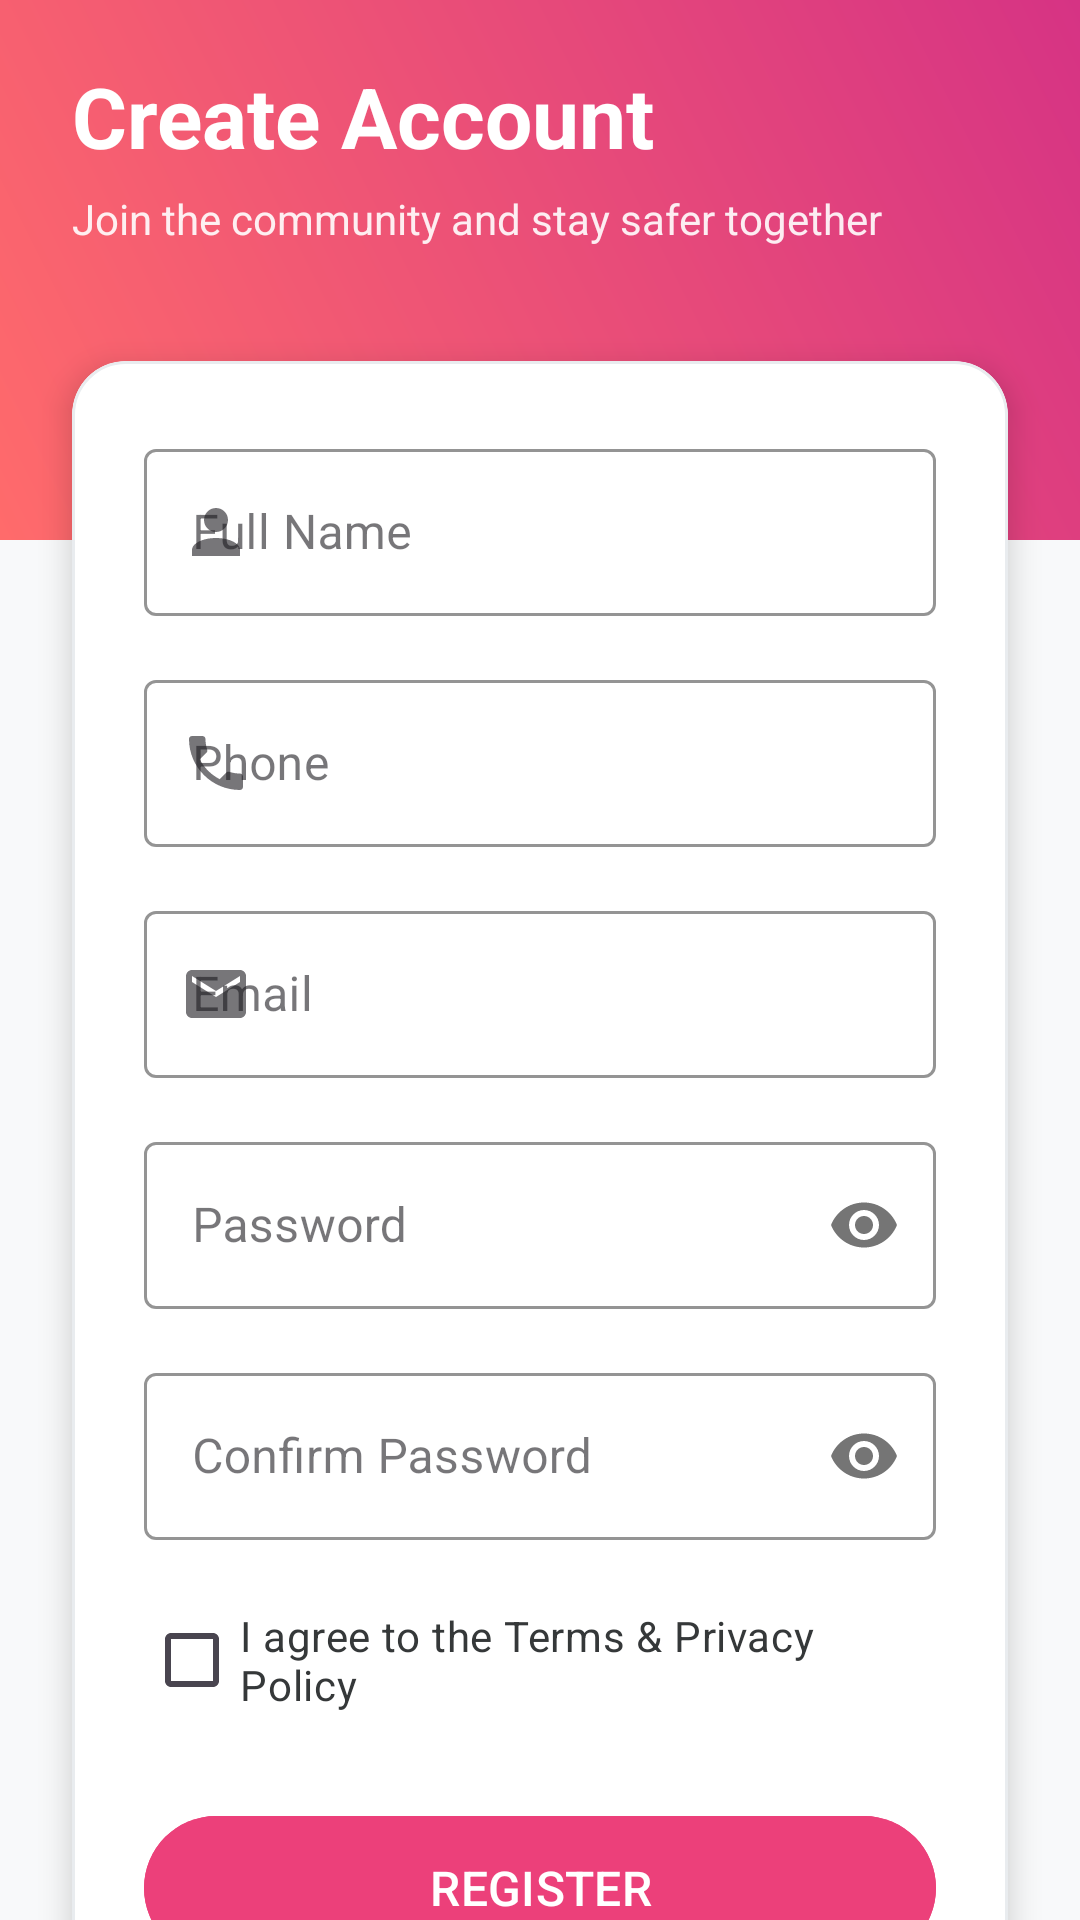

This screen was rendered from an Android layout file. Write that file and the resources it references.
<!-- AndroidManifest.xml: activity theme Theme.MyApp -->
<!-- res/layout/activity_registration.xml -->
<?xml version="1.0" encoding="utf-8"?>
<androidx.constraintlayout.widget.ConstraintLayout xmlns:android="http://schemas.android.com/apk/res/android"
    xmlns:app="http://schemas.android.com/apk/res-auto"
    android:layout_width="match_parent"
    android:layout_height="match_parent"
    android:background="@color/surface_secondary">

    
    <FrameLayout
        android:id="@+id/header"
        android:layout_width="0dp"
        android:layout_height="180dp"
        android:background="@drawable/gradient_header"
        app:layout_constraintTop_toTopOf="parent"
        app:layout_constraintStart_toStartOf="parent"
        app:layout_constraintEnd_toEndOf="parent">

        <LinearLayout
            android:layout_width="match_parent"
            android:layout_height="match_parent"
            android:orientation="vertical"
            android:paddingHorizontal="24dp"
            android:paddingTop="20dp"
            android:paddingBottom="12dp">

            <TextView
                android:id="@+id/tvTitle"
                android:layout_width="wrap_content"
                android:layout_height="wrap_content"
                android:layout_marginTop="0dp"
                android:text="@string/create_account"
                android:textColor="@android:color/white"
                android:textSize="28sp"
                android:textStyle="bold" />

            <TextView
                android:id="@+id/tvSubtitle"
                android:layout_width="wrap_content"
                android:layout_height="wrap_content"
                android:layout_marginTop="6dp"
                android:text="@string/register_subtitle"
                android:textColor="#E6FFFFFF"
                android:textSize="14sp" />


        </LinearLayout>
    </FrameLayout>

    <com.google.android.material.card.MaterialCardView
        android:layout_width="match_parent"
        android:layout_height="wrap_content"
        android:layout_marginHorizontal="24dp"
        android:layout_marginTop="-60dp"
        android:layout_marginBottom="24dp"
        app:cardBackgroundColor="@color/white"
        app:cardCornerRadius="18dp"
        app:cardElevation="6dp"
        app:strokeWidth="1dp"
        app:strokeColor="@color/surface_tertiary"
        app:layout_constraintTop_toBottomOf="@id/header">

        <ScrollView
            android:layout_width="match_parent"
            android:layout_height="wrap_content"
            android:fillViewport="false">

            <LinearLayout
                android:id="@+id/formContainer"
                android:layout_width="match_parent"
                android:layout_height="wrap_content"
                android:orientation="vertical">

                <LinearLayout
                    android:layout_width="match_parent"
                    android:layout_height="wrap_content"
                    android:orientation="vertical"
                    android:padding="24dp">

                
                <com.google.android.material.textfield.TextInputLayout
                    android:id="@+id/tilName"
                    style="@style/Widget.MaterialComponents.TextInputLayout.OutlinedBox"
                    android:layout_width="match_parent"
                    android:layout_height="wrap_content"
                    android:hint="@string/full_name"
                    app:boxStrokeColor="@color/electric_blue"
                    app:hintTextColor="@color/electric_blue"
                    app:startIconDrawable="@drawable/ic_person">

                    <com.google.android.material.textfield.TextInputEditText
                        android:id="@+id/etName"
                        android:layout_width="match_parent"
                        android:layout_height="wrap_content"
                        android:inputType="textPersonName" />
                </com.google.android.material.textfield.TextInputLayout>

                
                <com.google.android.material.textfield.TextInputLayout
                    android:id="@+id/tilPhone"
                    style="@style/Widget.MaterialComponents.TextInputLayout.OutlinedBox"
                    android:layout_width="match_parent"
                    android:layout_height="wrap_content"
                    android:layout_marginTop="16dp"
                    android:hint="@string/phone"
                    app:boxStrokeColor="@color/electric_blue"
                    app:hintTextColor="@color/electric_blue"
                    app:startIconDrawable="@drawable/ic_phone">

                    <com.google.android.material.textfield.TextInputEditText
                        android:id="@+id/etPhone"
                        android:layout_width="match_parent"
                        android:layout_height="wrap_content"
                        android:inputType="phone" />
                </com.google.android.material.textfield.TextInputLayout>

                
                <com.google.android.material.textfield.TextInputLayout
                    android:id="@+id/tilEmail"
                    style="@style/Widget.MaterialComponents.TextInputLayout.OutlinedBox"
                    android:layout_width="match_parent"
                    android:layout_height="wrap_content"
                    android:layout_marginTop="16dp"
                    android:hint="@string/email"
                    app:boxStrokeColor="@color/electric_blue"
                    app:hintTextColor="@color/electric_blue"
                    app:startIconDrawable="@drawable/ic_email">

                    <com.google.android.material.textfield.TextInputEditText
                        android:id="@+id/etEmail"
                        android:layout_width="match_parent"
                        android:layout_height="wrap_content"
                        android:inputType="textEmailAddress" />

                </com.google.android.material.textfield.TextInputLayout>

                
                <com.google.android.material.textfield.TextInputLayout
                    android:id="@+id/tilPassword"
                    style="@style/Widget.MaterialComponents.TextInputLayout.OutlinedBox"
                    android:layout_width="match_parent"
                    android:layout_height="wrap_content"
                    android:layout_marginTop="16dp"
                    android:hint="@string/password"
                    app:boxStrokeColor="@color/electric_blue"
                    app:hintTextColor="@color/electric_blue"
                    app:passwordToggleEnabled="true"
                    app:passwordToggleDrawable="@drawable/design_password_eye">

                    <com.google.android.material.textfield.TextInputEditText
                        android:id="@+id/etPassword"
                        android:layout_width="match_parent"
                        android:layout_height="wrap_content"
                        android:inputType="textPassword" />

                </com.google.android.material.textfield.TextInputLayout>

                
                <com.google.android.material.textfield.TextInputLayout
                    android:id="@+id/tilConfirmPassword"
                    style="@style/Widget.MaterialComponents.TextInputLayout.OutlinedBox"
                    android:layout_width="match_parent"
                    android:layout_height="wrap_content"
                    android:layout_marginTop="16dp"
                    android:hint="@string/confirm_password"
                    app:boxStrokeColor="@color/electric_blue"
                    app:hintTextColor="@color/electric_blue"
                    app:passwordToggleEnabled="true"
                    app:passwordToggleDrawable="@drawable/design_password_eye">

                    <com.google.android.material.textfield.TextInputEditText
                        android:id="@+id/etConfirmPassword"
                        android:layout_width="match_parent"
                        android:layout_height="wrap_content"
                        android:inputType="textPassword" />

                </com.google.android.material.textfield.TextInputLayout>

                
                <com.google.android.material.checkbox.MaterialCheckBox
                    android:id="@+id/cbTerms"
                    android:layout_width="wrap_content"
                    android:layout_height="wrap_content"
                    android:layout_marginTop="16dp"
                    android:text="@string/agree_terms"
                    android:textColor="@color/Onyx" />

                <com.google.android.material.button.MaterialButton
                    android:id="@+id/btnRegister"
                    android:layout_width="match_parent"
                    android:layout_height="56dp"
                    android:layout_marginTop="24dp"
                    android:text="@string/register"
                    android:textSize="16sp"
                    android:textAllCaps="true"
                    android:backgroundTint="@color/electric_blue"
                    app:cornerRadius="28dp" />

                <LinearLayout
                    android:layout_width="match_parent"
                    android:layout_height="wrap_content"
                    android:layout_marginTop="24dp"
                    android:gravity="center"
                    android:orientation="horizontal">

                    <TextView
                        android:layout_width="wrap_content"
                        android:layout_height="wrap_content"
                        android:text="@string/already_have_account"
                        android:textColor="#757575" />

                    <TextView
                        android:id="@+id/tvLogin"
                        android:layout_width="wrap_content"
                        android:layout_height="wrap_content"
                        android:text="@string/login"
                        android:textColor="@color/electric_blue"
                        android:textStyle="bold" />

                </LinearLayout>

                </LinearLayout>
            </LinearLayout>
        </ScrollView>

        </com.google.android.material.card.MaterialCardView>

    <ProgressBar
        android:id="@+id/progressBar"
        style="?android:attr/progressBarStyleLarge"
        android:layout_width="wrap_content"
        android:layout_height="wrap_content"
        android:visibility="gone"
        app:layout_constraintBottom_toBottomOf="parent"
        app:layout_constraintEnd_toEndOf="parent"
        app:layout_constraintStart_toStartOf="parent"
        app:layout_constraintTop_toTopOf="@id/header"
        app:layout_constraintVertical_bias="0.5"
        android:indeterminateTint="@color/electric_blue" />

</androidx.constraintlayout.widget.ConstraintLayout>
<!-- resources referenced by this layout -->
<resources>
  <color name="Onyx">#353839</color>
  <color name="electric_blue">#EC407A</color>
  <color name="surface_secondary">#F8F9FA</color>
  <color name="surface_tertiary">#E9ECEF</color>
  <color name="white">#FFFFFF</color>
  <!-- drawable gradient_header (drawable) -->
  <?xml version="1.0" encoding="utf-8"?>
  <shape xmlns:android="http://schemas.android.com/apk/res/android"
      android:shape="rectangle">
      <gradient
          android:type="linear"
          android:startColor="@color/gradient_primary_start"
          android:endColor="@color/gradient_primary_end"
          android:angle="45" />
  </shape>
  <!-- drawable ic_email (drawable) -->
  <?xml version="1.0" encoding="utf-8"?>
  <vector xmlns:android="http://schemas.android.com/apk/res/android"
      android:width="24dp"
      android:height="24dp"
      android:viewportWidth="24"
      android:viewportHeight="24">
      <path
          android:fillColor="@color/text_secondary"
          android:pathData="M20,4L4,4c-1.1,0 -1.99,0.9 -1.99,2L2,18c0,1.1 0.9,2 2,2h16c1.1,0 2,-0.9 2,-2L22,6c0,-1.1 -0.9,-2 -2,-2zM20,8l-8,5 -8,-5L4,6l8,5 8,-5v2z"/>
  </vector>
  <!-- drawable ic_person (drawable) -->
  <?xml version="1.0" encoding="utf-8"?>
  <vector xmlns:android="http://schemas.android.com/apk/res/android"
      android:width="24dp"
      android:height="24dp"
      android:viewportWidth="24"
      android:viewportHeight="24">
      <path
          android:fillColor="#FFFFFFFF"
          android:pathData="M12,12c2.21,0 4,-1.79 4,-4s-1.79,-4 -4,-4 -4,1.79 -4,4 1.79,4 4,4zM12,14c-4.42,0 -8,1.79 -8,4v2h16v-2c0,-2.21 -3.58,-4 -8,-4z"/>
  </vector>
  <!-- drawable ic_phone (drawable) -->
  <?xml version="1.0" encoding="utf-8"?>
  <vector xmlns:android="http://schemas.android.com/apk/res/android"
      android:width="24dp"
      android:height="24dp"
      android:viewportWidth="24"
      android:viewportHeight="24">
      <path
          android:fillColor="@color/text_secondary"
          android:pathData="M6.62,10.79c1.44,2.83 3.76,5.14 6.59,6.59l2.2,-2.2c0.27,-0.27 0.67,-0.36 1.02,-0.24 1.12,0.37 2.33,0.57 3.57,0.57 0.55,0 1,0.45 1,1V20c0,0.55 -0.45,1 -1,1 -9.39,0 -17,-7.61 -17,-17 0,-0.55 0.45,-1 1,-1h3.5c0.55,0 1,0.45 1,1 0,1.25 0.2,2.45 0.57,3.57 0.11,0.35 0.03,0.74 -0.25,1.02l-2.2,2.2z"/>
  </vector>
  <string name="agree_terms">I agree to the Terms &amp; Privacy Policy</string>
  <string name="already_have_account">Already have an account? </string>
  <string name="confirm_password">Confirm Password</string>
  <string name="create_account">Create Account</string>
  <string name="email">Email</string>
  <string name="full_name">Full Name</string>
  <string name="login">Login</string>
  <string name="password">Password</string>
  <string name="phone">Phone</string>
  <string name="register">Register</string>
  <string name="register_subtitle">Join the community and stay safer together</string>
  <style name="Theme.MyApp" parent="Base.Theme.MyApp" />
  <color name="gradient_primary_start">#FF6B6B</color>
  <color name="gradient_primary_end">#D63384</color>
  <color name="text_secondary">#6B7280</color>
  <style name="Base.Theme.MyApp" parent="Theme.Material3.DayNight.NoActionBar">
          
          <item name="colorPrimary">@color/electric_blue</item>
          <item name="colorPrimaryVariant">@color/midnight_blue</item>
          <item name="colorOnPrimary">@color/white</item>
          
          
          <item name="android:statusBarColor">@color/surface_primary</item>
          <item name="android:windowLightStatusBar">true</item>
      </style>
  <color name="midnight_blue">#2C3E50</color>
  <color name="surface_primary">#FFFFFF</color>
</resources>
